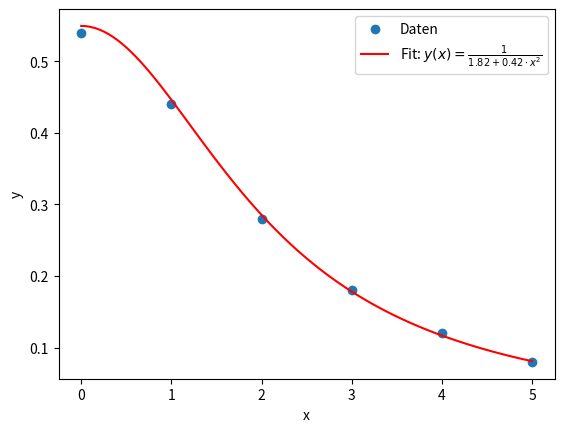

This chart was generated by the following Python code:
import numpy as np
import matplotlib.pyplot as plt

# Gegebene Daten
x = np.array([0, 1, 2, 3, 4, 5])
y = np.array([0.54, 0.44, 0.28, 0.18, 0.12, 0.08])

# Transformation der Daten
y_prime = 1 / y

# Designmatrix A
A = np.vstack([np.ones_like(x), x**2]).T

# Normalgleichung lösen
# A^T A
ATA = np.dot(A.T, A)

# A^T y'
ATy_prime = np.dot(A.T, y_prime)

# Parameter berechnen
params = np.linalg.solve(ATA, ATy_prime)
a, b = params

# Berechnung der vorhergesagten Werte
y_prime_pred = a + b * x**2

# Berechnung des Fehlerfunktionals
E = np.sum((y_prime - y_prime_pred)**2)

# Originale nichtlineare Funktion
def original_model(x, a, b):
    return 1 / (a + b * x**2)

# Generierung von x-Werten für den Plot
x_fit = np.linspace(0, 5, 100)
y_fit = original_model(x_fit, a, b)

# Plot der Daten und des Fits
plt.scatter(x, y, label='Daten')
plt.plot(x_fit, y_fit, label='Fit: $y(x) = \\frac{1}{%.2f + %.2f \cdot x^2}$' % (a, b), color='red')
plt.xlabel('x')
plt.ylabel('y')
plt.legend()
plt.show()

# Ausgabe der Parameter und des Fehlerfunktionals
print(f"Parameter a: {a}")
print(f"Parameter b: {b}")
print(f"Fehlerfunktional E: {E}")
